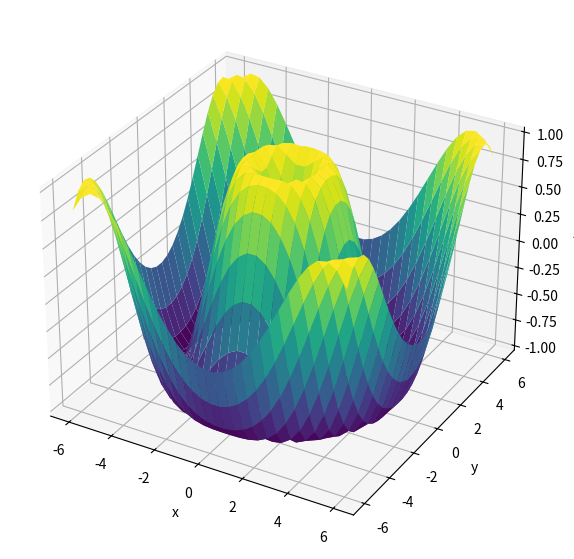

The matplotlib source for this figure:
from mpl_toolkits import mplot3d

import numpy as np
import matplotlib.pyplot as plt

graph_dimensions = (7, 7,)  # in inches
fig = plt.figure(figsize=graph_dimensions)
ax = plt.axes(projection='3d')

# Three-dimensional Points and Lines
# # Data for a three-dimensional line
# zline = np.linspace(0, 15, 1000)
# xline = np.sin(zline)
# yline = np.cos(zline)
# ax.plot3D(xline, yline, zline, 'gray')
#
# # Data for three-dimensional scattered points
# zdata = 15 * np.random.random(100)
# xdata = np.sin(zdata) + 0.1 * np.random.randn(100)
# ydata = np.cos(zdata) + 0.1 * np.random.randn(100)
# ax.scatter3D(xdata, ydata, zdata, c=zdata, cmap='Greens');

# Three-dimensional Contour Plots


def f(x, y):
    return np.sin(np.sqrt(x ** 2 + y ** 2))


x = np.linspace(-6, 6, 30)
y = np.linspace(-6, 6, 30)

X, Y = np.meshgrid(x, y)
Z = f(X, Y)

# ax.contour3D(X, Y, Z, 50, cmap='binary')
ax.plot_surface(X, Y, Z, rstride=1, cstride=1,
                cmap='viridis', edgecolor='none')
ax.set_xlabel('x')
ax.set_ylabel('y')
ax.set_zlabel('z')


plt.show()
